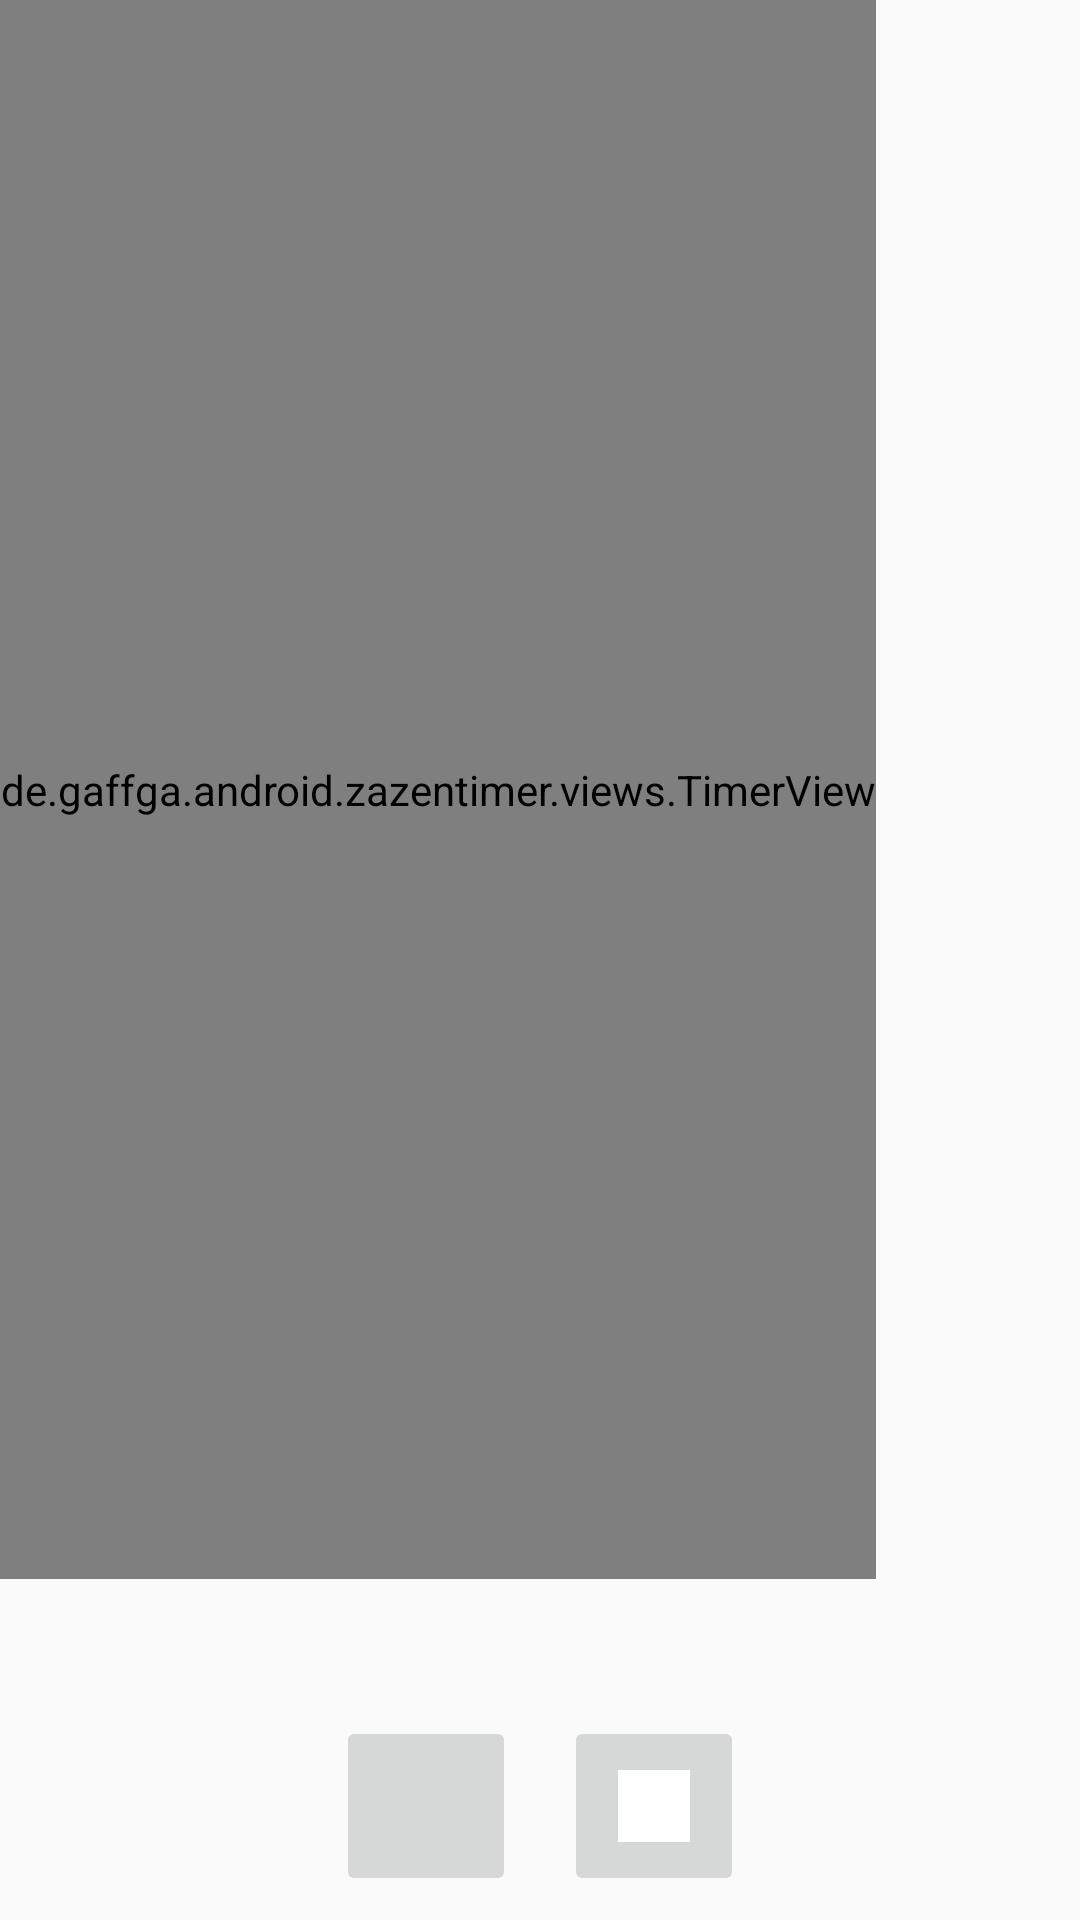

This screen was rendered from an Android layout file. Write that file and the resources it references.
<!-- AndroidManifest.xml: application theme LightZenTheme -->
<!-- res/layout/fragment_meditation.xml -->
<?xml version="1.0" encoding="utf-8"?>
<LinearLayout xmlns:android="http://schemas.android.com/apk/res/android"
    android:layout_gravity="fill"
    android:orientation="vertical"
    android:visibility="visible"
    android:layout_width="match_parent"
    android:layout_height="wrap_content"
    android:layout_margin="10dp">
    <de.gaffga.android.zazentimer.views.TimerView
        android:id="@+id/timerView"
        android:layout_width="wrap_content"
        android:layout_height="wrap_content"
        android:layout_weight="1"/>
    <TextView
        android:id="@+id/sessionNameText"
        android:layout_width="match_parent"
        android:layout_height="wrap_content"
        android:gravity="center"
        android:textSize="16sp"
        android:textColor="?android:attr/textColorPrimary"
        android:ellipsize="end"
        android:maxLines="1"
        android:paddingTop="8dp"
        android:paddingBottom="8dp" />
    <LinearLayout
        android:gravity="center_horizontal"
        android:orientation="horizontal"
        android:layout_width="match_parent"
        android:layout_height="wrap_content">
        <ImageButton
            android:enabled="true"
            android:id="@+id/but_pause"
            android:padding="8dp"
            android:layout_width="60dp"
            android:layout_height="60dp"
            android:layout_margin="8dp"
            android:src="@drawable/ic_pause_white_48dp"
            android:text="@string/but_pause"
            android:drawableTop="@android:drawable/ic_media_pause"/>
        <ImageButton
            android:enabled="true"
            android:id="@+id/but_stop"
            android:tag="@+id/but_stop"
            android:layout_width="60dp"
            android:layout_height="60dp"
            android:layout_margin="8dp"
            android:src="@drawable/ic_stop_white_48dp"
            android:text="@string/but_stop"/>
    </LinearLayout>
</LinearLayout>
<!-- resources referenced by this layout -->
<resources>
  <string name="but_pause">Pause</string>
  <string name="but_stop">Stop</string>
  <style name="Theme.AppCompat.Light" parent="@style/Base.Theme.AppCompat.Light">
      </style>
  <color name="colorMarkerLine">#404040</color>
  <color name="colorMarkerTriangle">#404040</color>
  <color name="colorCurrentSection">#3d82a3</color>
  <color name="colorNextSection">#9cd4e1</color>
  <color name="colorPreviousSection">#cde8ef</color>
  <color name="colorRemainingSections">#f0f0f0</color>
  <style name="Base.Theme.AppCompat.Light" parent="@style/Base.V7.Theme.AppCompat.Light">
      </style>
  <style name="Widget.AppCompat.ListView" parent="@style/Base.Widget.AppCompat.ListView">
      </style>
  <style name="Platform.AppCompat.Light" parent="@style/Platform.V14.AppCompat.Light">
      </style>
  <dimen name="abc_action_bar_default_height_material">56dp</dimen>
  <style name="Widget.AppCompat.Light.ActionButton" parent="@style/Widget.AppCompat.ActionButton">
      </style>
  <style name="Widget.AppCompat.ActionMode" parent="@style/Base.Widget.AppCompat.ActionMode">
      </style>
  <style name="AlertDialog.AppCompat.Light" parent="@style/Base.AlertDialog.AppCompat.Light">
      </style>
  <style name="Widget.AppCompat.ButtonBar" parent="@style/Base.Widget.AppCompat.ButtonBar">
      </style>
  <style name="Widget.AppCompat.Button" parent="@style/Base.Widget.AppCompat.Button">
      </style>
  <style name="Widget.AppCompat.Button.Small" parent="@style/Base.Widget.AppCompat.Button.Small">
      </style>
  <color name="accent_material_light">@color/material_deep_teal_500</color>
  <color name="background_floating_material_light">@android:color/white</color>
  <color name="button_material_light">#ffd6d7d7</color>
  <color name="ripple_material_light">#1f000000</color>
  <color name="primary_material_light">@color/material_grey_100</color>
  <color name="primary_dark_material_light">@color/material_grey_600</color>
  <dimen name="abc_dialog_padding_material">24dp</dimen>
  <style name="ThemeOverlay.AppCompat.Dialog" parent="@style/Base.ThemeOverlay.AppCompat.Dialog">
      </style>
  <style name="Widget.AppCompat.EditText" parent="@style/Base.Widget.AppCompat.EditText">
      </style>
  <style name="Widget.AppCompat.ImageButton" parent="@style/Base.Widget.AppCompat.ImageButton">
      </style>
  <style name="Widget.AppCompat.ListMenuView" parent="@style/Base.Widget.AppCompat.ListMenuView">
      </style>
  <dimen name="abc_list_item_padding_horizontal_material">@dimen/abc_action_bar_content_inset_material</dimen>
  <style name="Theme.AppCompat.CompactMenu" parent="@style/Base.Theme.AppCompat.CompactMenu">
      </style>
  <dimen name="abc_panel_menu_list_width">296dp</dimen>
  <style name="Widget.AppCompat.RatingBar" parent="@style/Base.Widget.AppCompat.RatingBar">
      </style>
  <style name="Widget.AppCompat.Light.SearchView" parent="@style/Widget.AppCompat.SearchView">
      </style>
  <style name="Widget.AppCompat.SeekBar" parent="@style/Base.Widget.AppCompat.SeekBar">
      </style>
  <style name="Widget.AppCompat.Spinner" parent="@style/Base.Widget.AppCompat.Spinner">
      </style>
  <style name="Widget.AppCompat.Toolbar" parent="@style/Base.Widget.AppCompat.Toolbar">
      </style>
  <style name="Widget.AppCompat.ActionButton" parent="@style/Base.Widget.AppCompat.ActionButton">
      </style>
  <style name="Base.AlertDialog.AppCompat.Light" parent="@style/Base.AlertDialog.AppCompat">
      </style>
  <color name="material_deep_teal_500">#ff009688</color>
  <color name="material_grey_100">#fff5f5f5</color>
  <color name="material_grey_600">#ff757575</color>
  <style name="Base.Widget.AppCompat.EditText" parent="@style/Base.V12.Widget.AppCompat.EditText">
      </style>
  <dimen name="abc_action_bar_content_inset_material">16dp</dimen>
  <style name="Base.Widget.AppCompat.Light.PopupMenu" parent="@style/Widget.AppCompat.ListPopupWindow">
      </style>
  <style name="Widget.AppCompat.SearchView" parent="@style/Base.Widget.AppCompat.SearchView">
      </style>
</resources>
